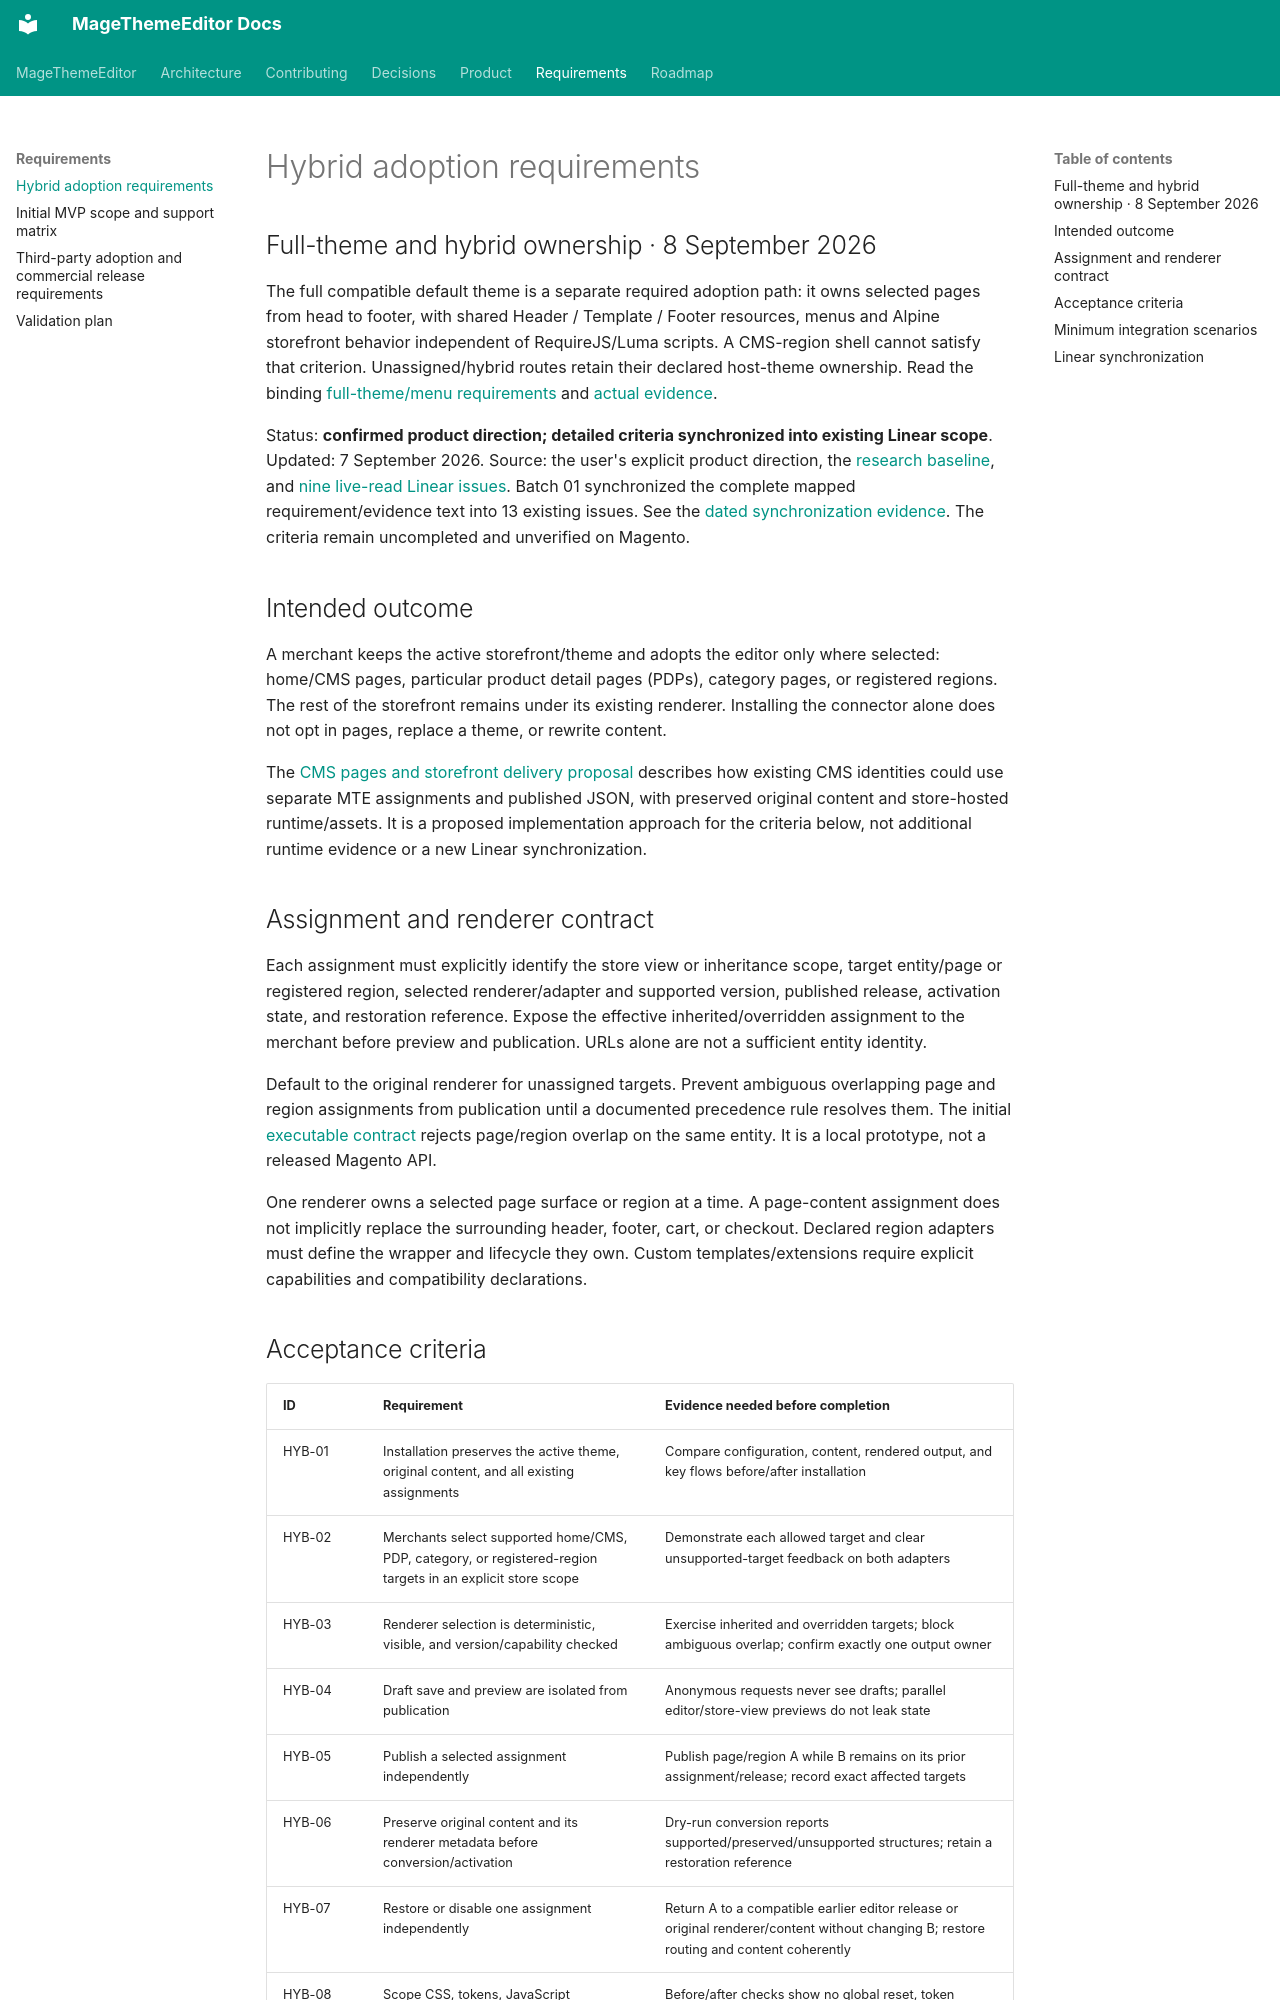

repository: jobrandon/magethemeeditor-docs · page: requirements/hybrid-adoption/index.html · generator: mkdocs

# Hybrid adoption requirements

## Full-theme and hybrid ownership · 8 September 2026

The full compatible default theme is a separate required adoption path: it owns selected pages
from head to footer, with shared Header / Template / Footer resources, menus and Alpine storefront
behavior independent of RequireJS/Luma scripts. A CMS-region shell cannot satisfy that criterion.
Unassigned/hybrid routes retain their declared host-theme ownership. Read the binding
[full-theme/menu requirements](../architecture/full-page-theme.md) and
[actual evidence](../roadmap/full-page-theme-evidence-2026-09-08.md).

Status: **confirmed product direction; detailed criteria synchronized into existing Linear scope**.
Updated: 7 September 2026. Source: the user's explicit product direction, the
[research baseline](../architecture/theme-editor-research-2026-09-07.md), and
[nine live-read Linear issues](../roadmap/linear-baseline-2026-09-07.md#hybrid-adoption-coverage-gap).
Batch 01 synchronized the complete mapped requirement/evidence text into 13 existing issues.
See the [dated synchronization evidence](../roadmap/batch-01-evidence-2026-09-07.md#linear-synchronization).
The criteria remain uncompleted and unverified on Magento.

## Intended outcome

A merchant keeps the active storefront/theme and adopts the editor only where selected:
home/CMS pages, particular product detail pages (PDPs), category pages, or registered regions.
The rest of the storefront remains under its existing renderer. Installing the connector alone
does not opt in pages, replace a theme, or rewrite content.

The [CMS pages and storefront delivery proposal](../architecture/cms-page-delivery.md) describes
how existing CMS identities could use separate MTE assignments and published JSON, with preserved
original content and store-hosted runtime/assets. It is a proposed implementation approach for
the criteria below, not additional runtime evidence or a new Linear synchronization.

## Assignment and renderer contract

Each assignment must explicitly identify the store view or inheritance scope, target entity/page
or registered region, selected renderer/adapter and supported version, published release,
activation state, and restoration reference. Expose the effective inherited/overridden assignment
to the merchant before preview and publication. URLs alone are not a sufficient entity identity.

Default to the original renderer for unassigned targets. Prevent ambiguous overlapping page and
region assignments from publication until a documented precedence rule resolves them. The initial
[executable contract](../architecture/content-contract.md#assignment-ownership-and-precedence) rejects
page/region overlap on the same entity. It is a local prototype, not a released Magento API.

One renderer owns a selected page surface or region at a time. A page-content assignment does
not implicitly replace the surrounding header, footer, cart, or checkout. Declared region adapters
must define the wrapper and lifecycle they own. Custom templates/extensions require explicit
capabilities and compatibility declarations.
